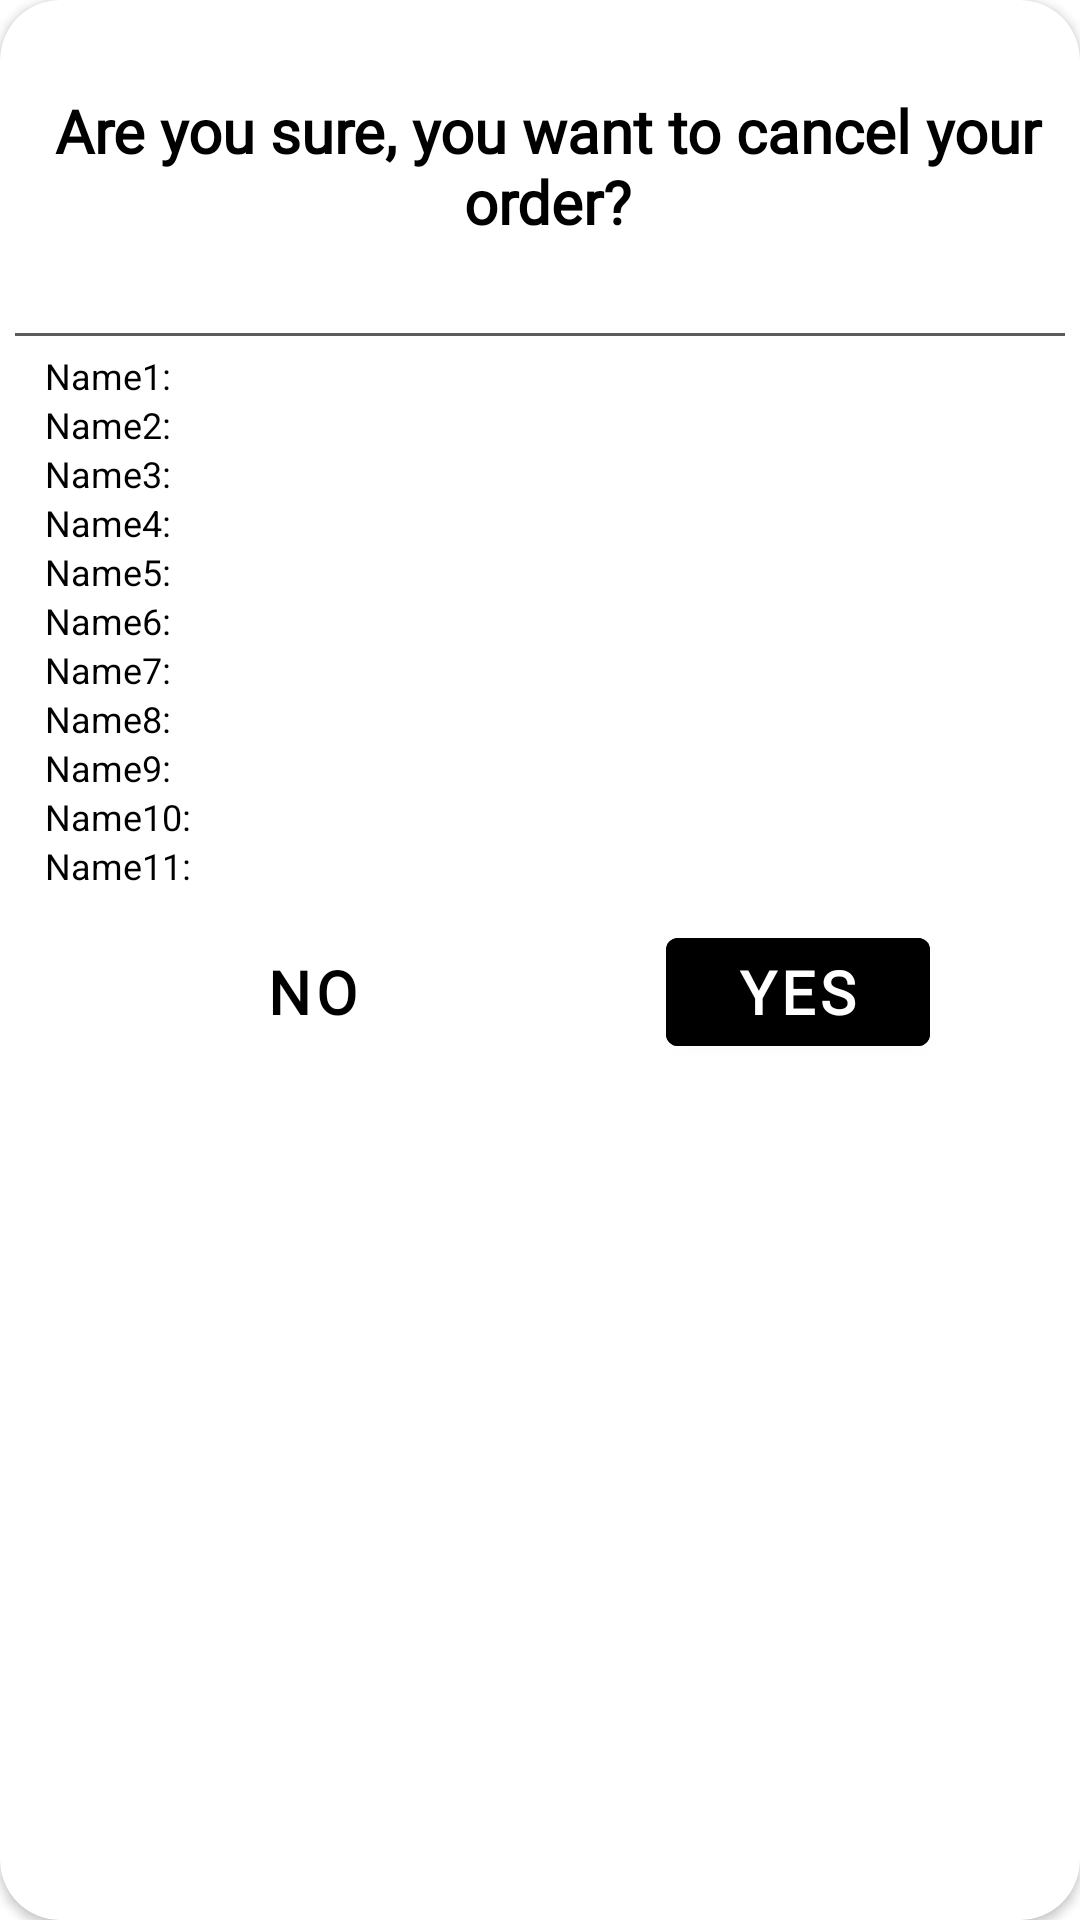

This screen was rendered from an Android layout file. Write that file and the resources it references.
<!-- AndroidManifest.xml: application theme Theme.RoyalDrop -->
<!-- res/layout/cancel_order_dialog.xml -->
<?xml version="1.0" encoding="utf-8"?>
<androidx.constraintlayout.widget.ConstraintLayout xmlns:android="http://schemas.android.com/apk/res/android"
    xmlns:tools="http://schemas.android.com/tools"
    android:layout_width="350dp"
    xmlns:app="http://schemas.android.com/apk/res-auto"
    android:layout_gravity="center"
    android:layout_height="wrap_content">

    <androidx.cardview.widget.CardView
        android:layout_width="match_parent"
        android:layout_height="match_parent"
        app:cardCornerRadius="20dp"
        app:layout_constraintBottom_toBottomOf="parent"
        app:layout_constraintEnd_toEndOf="parent"
        app:layout_constraintStart_toStartOf="parent"
        app:layout_constraintTop_toTopOf="parent">

        <LinearLayout
            android:layout_width="wrap_content"
            android:layout_height="match_parent"
            android:orientation="vertical">

            <ImageView
                android:id="@+id/imageViewNet"
                android:layout_width="match_parent"
                android:layout_height="wrap_content"
                android:padding="15dp"
                android:src="@drawable/cancel" />

            <TextView
                android:id="@+id/textView5"
                android:layout_width="match_parent"
                android:layout_height="wrap_content"
                android:layout_marginStart="5dp"
                android:layout_marginBottom="5dp"
                android:fontFamily="@font/source_sans_pro"
                android:gravity="center"
                android:text="Are you sure, you want to cancel your order?"
                android:textColor="@color/black"
                android:textStyle="bold"
                android:textSize="20sp" />

            <TextView
                android:id="@+id/txtCancelAddress"
                android:layout_width="match_parent"
                android:layout_height="wrap_content"
                android:layout_marginStart="15dp"
                android:layout_marginEnd="5dp"
                android:fontFamily="@font/source_sans_pro"
                android:textColor="@color/black"
                android:textSize="15sp" />

            <View
                android:id="@+id/viewm"
                android:layout_width="wrap_content"
                android:layout_height="1dp"
                android:layout_marginBottom="0dp"
                android:background="#5C5C5C"
                android:layout_margin="5dp" />

            <LinearLayout
                android:id="@+id/flex"
                android:layout_width="match_parent"
                android:layout_height="wrap_content"
                android:textAlignment="textStart"
                android:layout_marginStart="15dp"
                android:layout_marginEnd="5dp"
                app:flexDirection="column"
                app:flexWrap="nowrap"
                android:orientation="vertical"
                app:justifyContent="center">

                <TextView
                    android:id="@+id/txtCName1"
                    android:layout_width="match_parent"
                    android:layout_height="wrap_content"
                    android:gravity="start"
                    android:text="Name1: "
                    android:textAllCaps="false"
                    android:textColor="@color/black"
                    android:textSize="12sp" />

                <TextView
                    android:id="@+id/txtCName2"
                    android:layout_width="match_parent"
                    android:layout_height="wrap_content"
                    android:gravity="start"
                    android:text="Name2: "
                    android:textAllCaps="false"
                    android:textColor="@color/black"
                    android:textSize="12sp" />

                <TextView
                    android:id="@+id/txtCName3"
                    android:layout_width="match_parent"
                    android:layout_height="wrap_content"
                    android:gravity="start"
                    android:text="Name3: "
                    android:textAllCaps="false"
                    android:textColor="@color/black"
                    android:textSize="12sp" />

                <TextView
                    android:id="@+id/txtCName4"
                    android:layout_width="match_parent"
                    android:layout_height="wrap_content"
                    android:gravity="start"
                    android:text="Name4: "
                    android:textAllCaps="false"
                    android:textColor="@color/black"
                    android:textSize="12sp" />

                <TextView
                    android:id="@+id/txtCName5"
                    android:layout_width="match_parent"
                    android:layout_height="wrap_content"
                    android:gravity="start"
                    android:text="Name5: "
                    android:textAllCaps="false"
                    android:textColor="@color/black"
                    android:textSize="12sp" />

                <TextView
                    android:id="@+id/txtCName6"
                    android:layout_width="match_parent"
                    android:layout_height="wrap_content"
                    android:gravity="start"
                    android:text="Name6: "
                    android:textAllCaps="false"
                    android:textColor="@color/black"
                    android:textSize="12sp" />

                <TextView
                    android:id="@+id/txtCName7"
                    android:layout_width="match_parent"
                    android:layout_height="wrap_content"
                    android:gravity="start"
                    android:text="Name7: "
                    android:textAllCaps="false"
                    android:textColor="@color/black"
                    android:textSize="12sp"
                    />

                <TextView
                    android:id="@+id/txtCName8"
                    android:layout_width="match_parent"
                    android:layout_height="wrap_content"
                    android:gravity="start"
                    android:text="Name8: "
                    android:textAllCaps="false"
                    android:textColor="@color/black"
                    android:textSize="12sp" />

                <TextView
                    android:id="@+id/txtCName9"
                    android:layout_width="match_parent"
                    android:layout_height="wrap_content"
                    android:gravity="start"
                    android:text="Name9: "
                    android:textAllCaps="false"
                    android:textColor="@color/black"
                    android:textSize="12sp" />

                <TextView
                    android:id="@+id/txtCName10"
                    android:layout_width="match_parent"
                    android:layout_height="wrap_content"
                    android:gravity="start"
                    android:text="Name10: "
                    android:textAllCaps="false"
                    android:textColor="@color/black"
                    android:textSize="12sp" />

                <TextView
                    android:id="@+id/txtCName11"
                    android:layout_width="match_parent"
                    android:layout_height="wrap_content"
                    android:gravity="start"
                    android:text="Name11: "
                    android:textAllCaps="false"
                    android:textColor="@color/black"
                    android:textSize="12sp" />
            </LinearLayout>

            <FrameLayout
                android:id="@+id/frameLayout"
                android:layout_width="match_parent"
                android:layout_height="wrap_content"
                android:padding="10dp"
                android:layout_marginBottom="8dp">

                <Button
                    android:id="@+id/btn_dont_cancel"
                    android:layout_width="wrap_content"
                    android:layout_height="wrap_content"
                    android:layout_marginStart="50dp"
                    android:background="@android:color/transparent"
                    android:fontFamily="@font/source_sans_pro"
                    android:text="No"
                    android:textColor="@color/black"
                    android:textSize="20sp"
                    android:textStyle="bold" />



                <Button
                    android:id="@+id/btn_cancel"
                    android:layout_width="wrap_content"
                    android:layout_height="wrap_content"
                    android:layout_gravity="right"
                    android:layout_marginEnd="40dp"
                    android:backgroundTint="@drawable/button_cancel"
                    android:fontFamily="@font/source_sans_pro"
                    android:text="YES"
                    android:textColor="@color/white"
                    android:textSize="20sp"
                    android:textStyle="bold"
                   />


                <ProgressBar
                    android:id="@+id/progressbarDeliver"
                    style="?android:attr/progressBarStyle"
                    android:layout_width="match_parent"
                    android:layout_height="wrap_content"
                    android:visibility="gone" />
            </FrameLayout>
        </LinearLayout>

    </androidx.cardview.widget.CardView>

</androidx.constraintlayout.widget.ConstraintLayout>
<!-- resources referenced by this layout -->
<resources>
  <style name="Theme.RoyalDrop" parent="Theme.MaterialComponents.Light.NoActionBar">
          
          <item name="colorPrimary">#A9EDFF</item>
          <item name="colorPrimaryVariant">@color/purple_700</item>
          <item name="colorOnPrimary">@color/black</item>
          
          <item name="colorSecondary">@color/teal_200</item>
          <item name="colorSecondaryVariant">@color/teal_700</item>
          <item name="colorOnSecondary">@color/white</item>
          
          <item name="android:statusBarColor" tools:targetApi="l">?attr/colorPrimaryVariant</item>
          
          <item name="android:windowContentTransitions">true</item>
          <item name="actionOverflowButtonStyle">@style/Threedotcolor</item>
  
      </style>
  <style name="Threedotcolor" parent="Widget.AppCompat.Light.ActionButton.Overflow">
  
          <item name="tint">@color/black</item>
  
      </style>
  <!-- not gathered from this repository: default colours our renderer supplied (Android Studio template values) -->
  <color name="purple_700">#FF3700B3</color>
  <color name="teal_200">#FF03DAC5</color>
  <color name="teal_700">#FF018786</color>
  <color name="black">#FF000000</color>
  <color name="white">#FFFFFFFF</color>
</resources>
